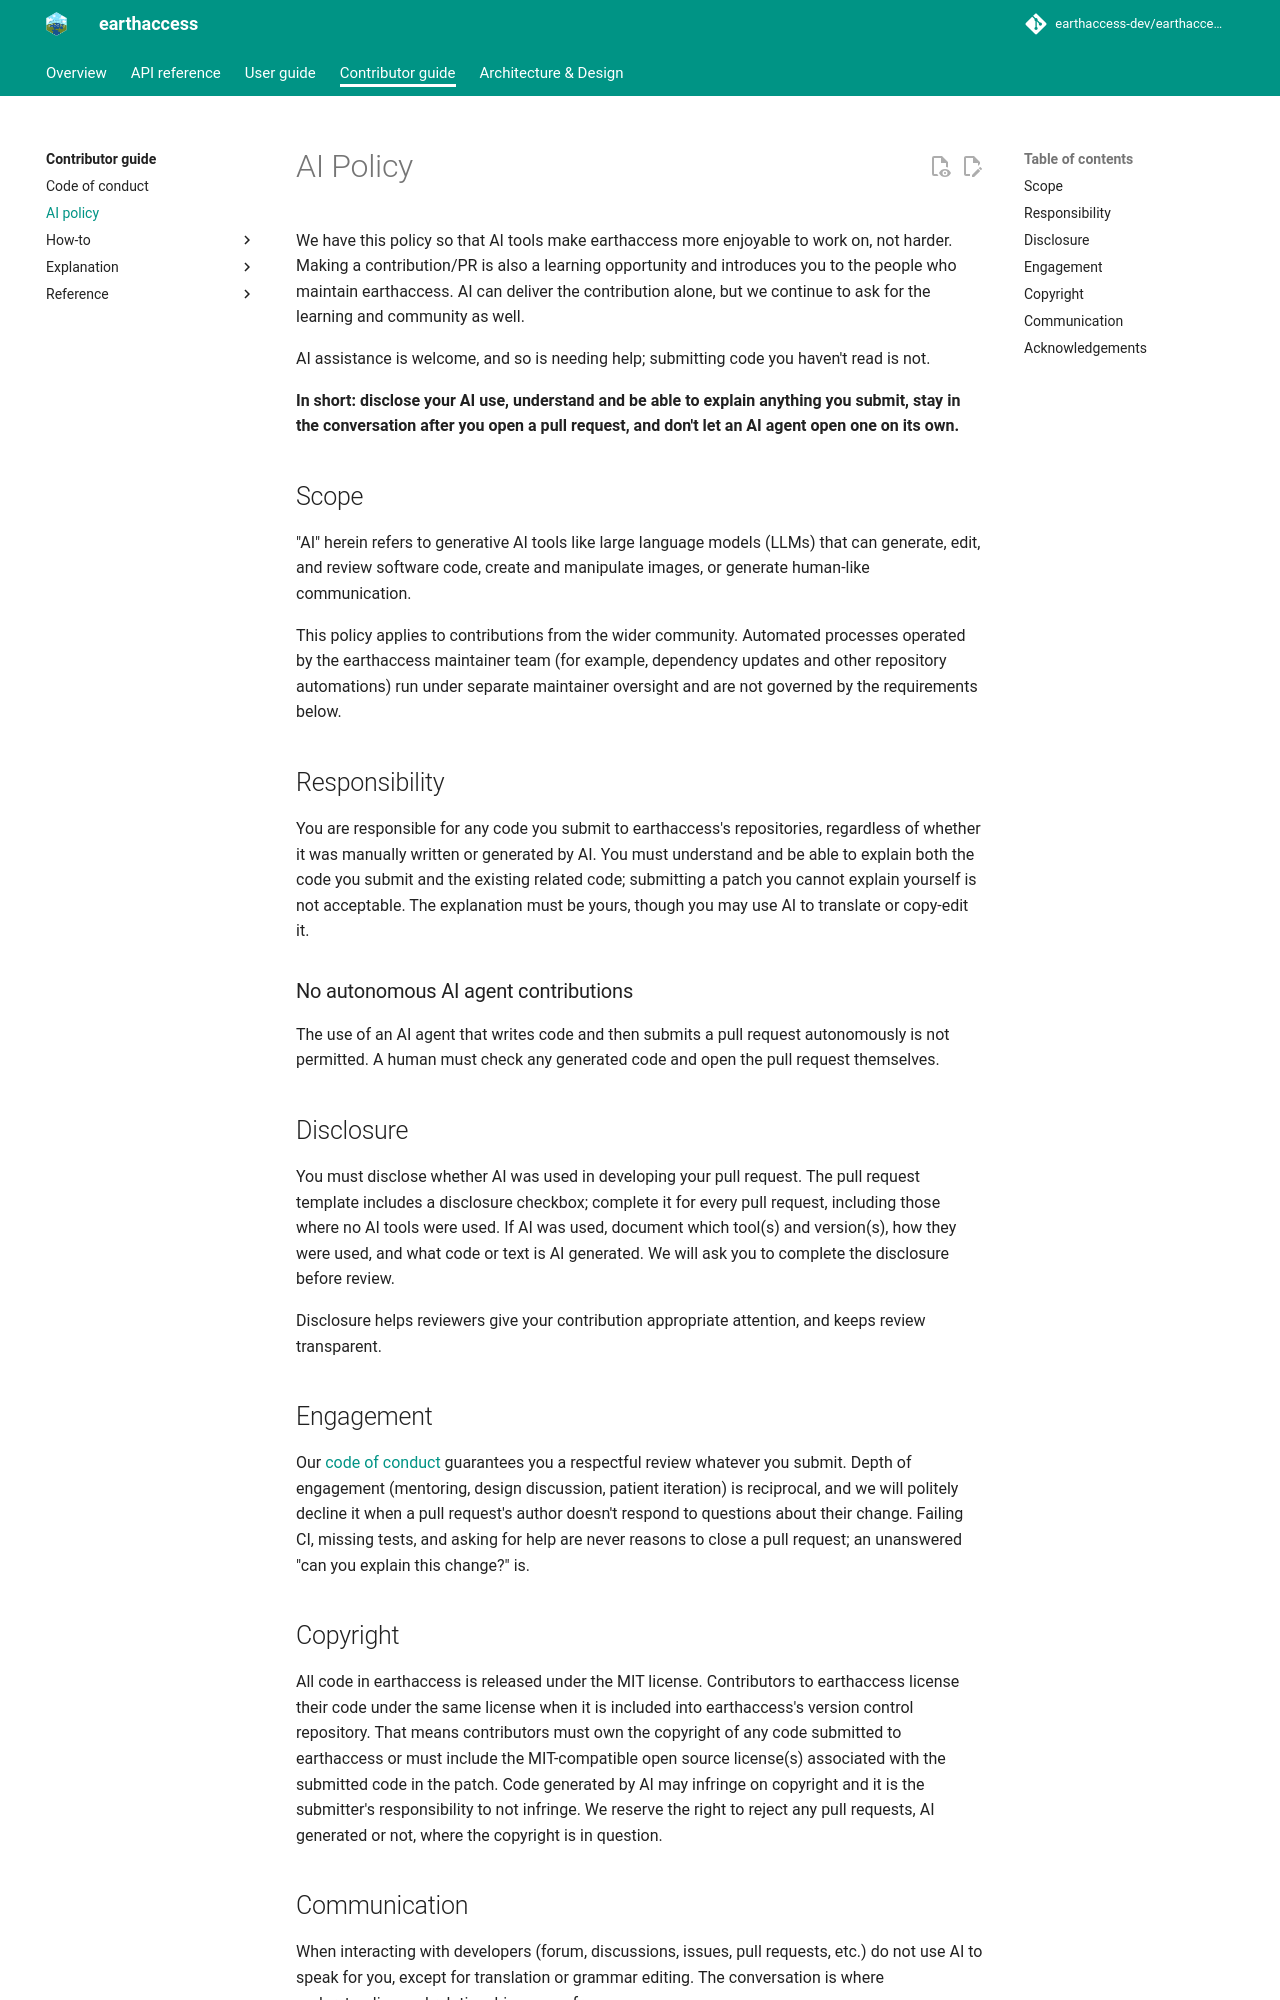

repository: betolink/earthaccess · page: contributor/ai-policy/index.html · generator: mkdocs

# AI Policy

We have this policy so that AI tools make earthaccess more enjoyable to work on,
not harder. Reviewer attention and contributor understanding are our scarcest resources.
In short: disclose your AI use, understand and be able to explain anything you submit,
and don't let an AI agent open a pull request on its own.

"AI" herein refers to generative AI tools like large language models (LLMs)
that can generate, edit, and review software code, create and manipulate
images, or generate human-like communication.

## Scope

This policy applies to contributions from the wider community. Automated
processes operated by the earthaccess maintainer team (for example, dependency
updates and other repository automations) run under separate maintainer
oversight and are not governed by the requirements below.

## Responsibility

You are responsible for any code you submit to earthaccess's repositories, regardless
of whether it was manually written or generated by AI. You must understand and be able
to explain the code you submit as well as the existing related code. It is not
acceptable to submit a patch that you cannot understand and explain yourself.
In explaining your contribution, do not use AI to automatically generate
descriptions.

### No autonomous AI agent contributions

The use of an AI agent that writes code and then submits a pull request
autonomously is not permitted. A human must check any generated code and open
the pull request themselves.

## Disclosure

You must disclose whether AI has been used to assist in the development of
your pull request. The pull request template includes a disclosure checkbox;
please complete it for every pull request, including those where no AI tools
were used. If AI has been used, document which tool(s) and version(s) were used, how they were
used, and specify what code or text is AI generated. We will reject any pull request
that does not include the disclosure.

Disclosure helps reviewers understand and give appropriate attention to your
contribution, and keeps our review process transparent. As with any
contribution, please make sure you understand anything you submit so you can
answer questions that come up during review.

## Code Quality

Code generated by AI can be of low quality. Contributors are expected to
submit code that meets earthaccess's standards. We will reject pull requests that we
deem being "[AI slop](https://en.wikipedia.org/wiki/AI_slop)".
Please do not waste developers' time by submitting code that
you don't understand or that doesn't meet our standards.

## Copyright

All code in earthaccess is released under the MIT license.
Contributors to earthaccess license their code under the same license when it is
included into earthaccess's version control repository. That means contributors must
own the copyright of any code submitted to earthaccess or must include the
MIT-compatible open source license(s) associated with the submitted code
in the patch. Code generated by AI may infringe on copyright and it is the
submitter's responsibility to not infringe. We reserve the right to reject any pull
requests, AI generated or not, where the copyright is in question.
